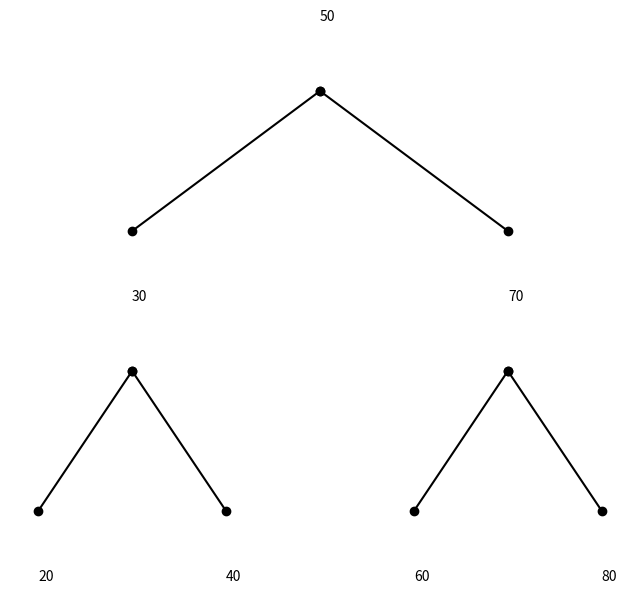

This chart was generated by the following Python code:
import matplotlib.pyplot as plt

# Se define la clase TreeNode para representar los nodos del árbol
class TreeNode:
    def __init__(self, key):
        self.key = key  
        self.left = None  # hijo izquierdo
        self.right = None  # hijo derecho

# Función para insertar un nodo en el árbol binario de búsqueda
def insert_node(root, key):
    if root is None:
        return TreeNode(key)  

    # Inserta el nodo en la posición adecuada
    if key < root.key:
        root.left = insert_node(root.left, key)  # Si el valor es menor, inserta en el subárbol izquierdo
    elif key > root.key:
        root.right = insert_node(root.right, key)  # Si el valor es mayor, inserta en el subárbol derecho
    
    return root

# Función recursiva para graficar el árbol binario
def plot_tree(node, x, y, dx):
    if node:
        # Dibuja el nodo actual y su valor
        plt.text(x, y, str(node.key), style='italic')
        
        # Dibuja la conexión con el hijo izquierdo (si existe)
        if node.left:
            plt.plot([x, x - dx], [y - 1, y - 3], 'ko-') 
            plot_tree(node.left, x - dx, y - 4, dx / 2)  
        
        # Dibuja la conexión con el hijo derecho (si existe)
        if node.right:
            plt.plot([x, x + dx], [y - 1, y - 3], 'ko-')  
            plot_tree(node.right, x + dx, y - 4, dx / 2) 

# Función para dibujar el árbol binario
def draw_binary_tree(root):
    plt.figure(figsize=(8, 6))  
    plt.axis('off')  
    plot_tree(root, 0, 0, 30)  
    plt.show()  

# Función para encontrar el nodo mínimo en un subárbol
def find_min_node(node):
    current = node
    while current.left:
        current = current.left
    return current

# Función para eliminar un nodo en el árbol binario de búsqueda
def delete_node(root, key):
    if root is None:
        return root
    
    if key < root.key:
        root.left = delete_node(root.left, key)  # Busca el nodo a eliminar en el subárbol izquierdo
    elif key > root.key:
        root.right = delete_node(root.right, key)  # Busca el nodo a eliminar en el subárbol derecho
    else:  
        if root.left is None:  
            temp = root.right  
            root = None  
            return temp  
        elif root.right is None:  
            temp = root.left  
            root = None  
            return temp  
        
        # Si el nodo a eliminar tiene ambos hijos
        temp = find_min_node(root.right)  
        root.key = temp.key  
        root.right = delete_node(root.right, temp.key)  
    
    return root  

# Ejemplo 
keys = [50, 30, 70, 20, 40, 60, 80]  
root = None  
for key in keys:
    root = insert_node(root, key)  

draw_binary_tree(root)  
